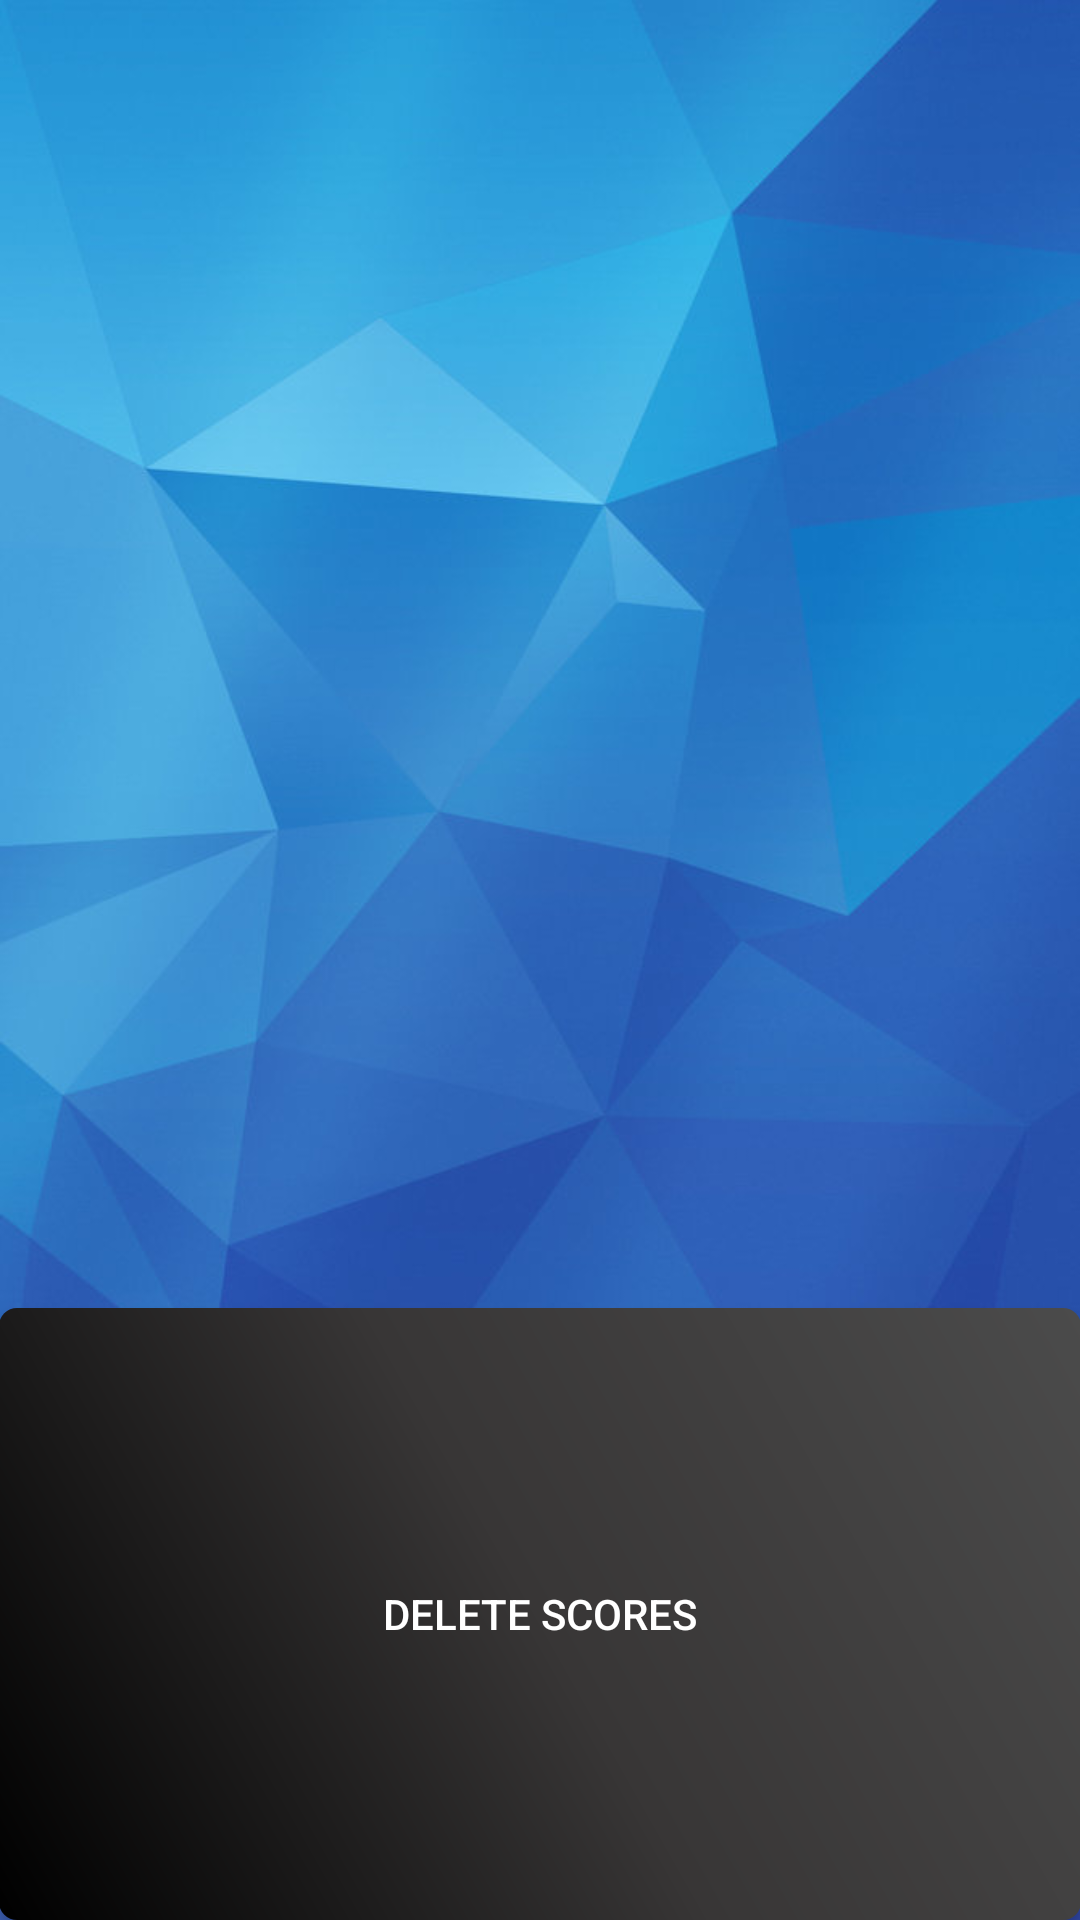

Layout XML and referenced resources for this Android screen:
<!-- AndroidManifest.xml: application theme AppTheme -->
<!-- res/layout/activity_scores.xml -->
<?xml version="1.0" encoding="utf-8"?>
<LinearLayout xmlns:android="http://schemas.android.com/apk/res/android"
    android:orientation="vertical"
    xmlns:tools="http://schemas.android.com/tools"
    android:id="@+id/activity_scores"
    android:layout_width="match_parent"
    android:layout_height="match_parent"
    android:paddingBottom="@dimen/activity_vertical_margin"
    android:paddingLeft="@dimen/activity_horizontal_margin"
    android:paddingRight="@dimen/activity_horizontal_margin"
    android:paddingTop="@dimen/activity_vertical_margin"
    tools:context="com.example.user.quizer.ScoresActivity">


    <ListView
            android:id="@+id/scores_list_view"
            android:layout_width="match_parent"
            android:layout_height="436dp" />


    <Button
        android:background="@drawable/answer_button_gradient"
        android:textColor="@color/answerButtonTextColor"
        android:text="@string/delete_scores"
        android:layout_width="match_parent"
        android:layout_height="100dp"
        android:id="@+id/activity_scores_delete_button"
        android:layout_weight="1" />

</LinearLayout>
<!-- resources referenced by this layout -->
<resources>
  <item name="answerButtonTextColor" type="color">#ffffff</item>
  <!-- drawable answer_button_gradient (drawable) -->
  <?xml version="1.0" encoding="utf-8"?>
  <shape xmlns:android="http://schemas.android.com/apk/res/android">
  
      <gradient
          android:angle="45"
          android:startColor="@color/buttonGradientStart"
          android:centerColor="@color/buttonGradientMiddle"
          android:endColor="@color/buttonGradientEnd" />
  
      <corners android:radius="6dp" />
  
  </shape>
  <string name="delete_scores">Delete scores</string>
  <style name="AppTheme" parent="Theme.AppCompat.Light.DarkActionBar">
          
          <item name="colorPrimary">@color/colorPrimary</item>
          <item name="colorPrimaryDark">@color/colorPrimaryDark</item>
          <item name="colorAccent">@color/colorAccent</item>
          <item name="android:windowBackground">@drawable/blue_background</item>
          <item name="android:textColorPrimary">@color/textPrimary</item>
  
  
  
      </style>
  <item name="buttonGradientStart" type="color">#000000</item>
  <item name="buttonGradientMiddle" type="color">#383636</item>
  <item name="buttonGradientEnd" type="color">#4b4b4b</item>
  <color name="colorPrimary">#3F51B5</color>
  <color name="colorPrimaryDark">#303F9F</color>
  <color name="colorAccent">#FF4081</color>
  <!-- drawable blue_background: jpg bitmap (drawable-hdpi, 49945 bytes) -->
  <color name="textPrimary">#ffffff</color>
</resources>
